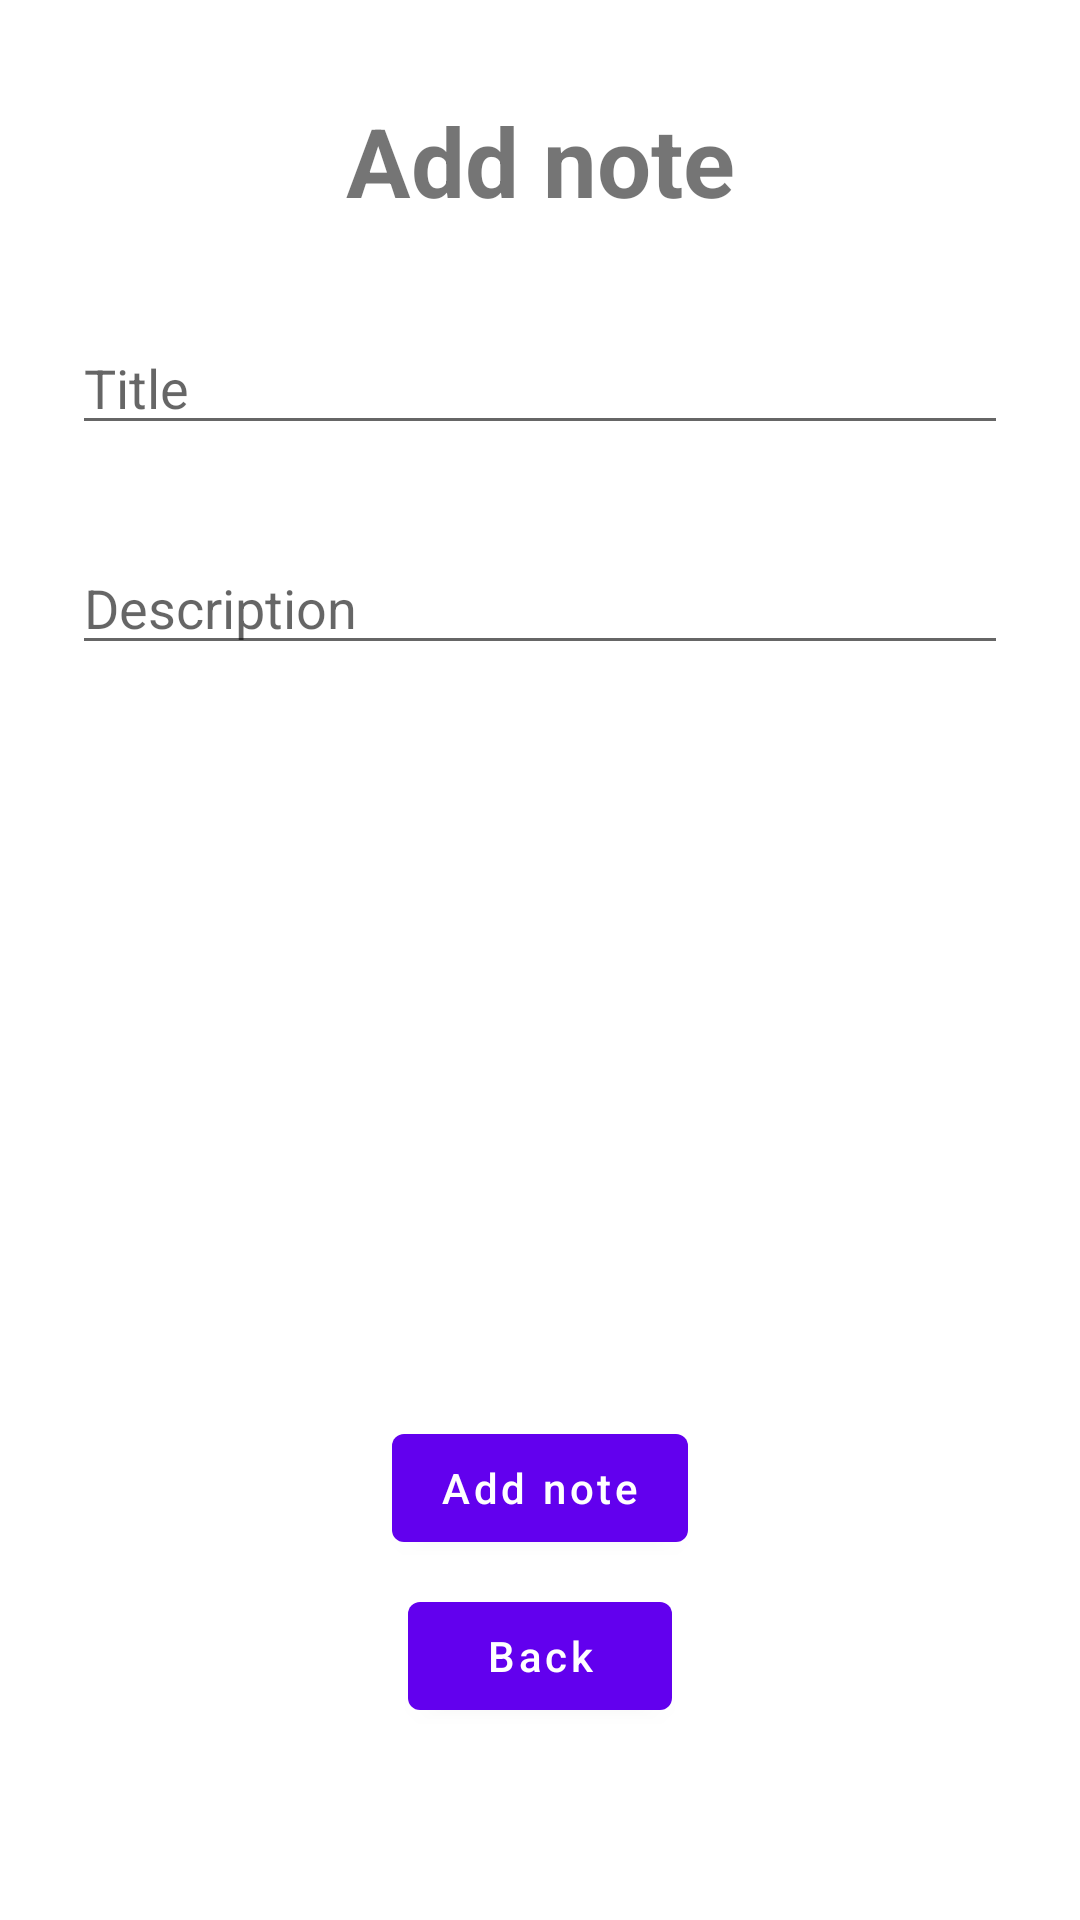

The Android layout XML behind this screen, and the referenced resources:
<!-- AndroidManifest.xml: application theme Theme.TestRoom2 -->
<!-- res/layout/fragment_add_note.xml -->
<?xml version="1.0" encoding="utf-8"?>
<androidx.constraintlayout.widget.ConstraintLayout xmlns:android="http://schemas.android.com/apk/res/android"
    xmlns:app="http://schemas.android.com/apk/res-auto"
    xmlns:tools="http://schemas.android.com/tools"
    android:layout_width="match_parent"
    android:layout_height="match_parent"
    tools:context=".screens.addnote.AddNoteFragment">

    <TextView
        android:id="@+id/textView"
        android:layout_width="wrap_content"
        android:layout_height="wrap_content"
        android:layout_marginTop="32dp"
        android:text="Add note"
        android:textColor="@color/blue"
        android:textSize="32sp"
        android:textStyle="bold"
        app:layout_constraintEnd_toEndOf="parent"
        app:layout_constraintStart_toStartOf="parent"
        app:layout_constraintTop_toTopOf="parent" />

    <EditText
        android:id="@+id/et_title"
        android:layout_width="match_parent"
        android:layout_height="wrap_content"
        android:layout_marginStart="24dp"
        android:layout_marginTop="32dp"
        android:layout_marginEnd="24dp"
        android:hint="Title"
        app:layout_constraintEnd_toEndOf="parent"
        app:layout_constraintStart_toStartOf="parent"
        app:layout_constraintTop_toBottomOf="@+id/textView" />

    <EditText
        android:id="@+id/et_desc"
        android:layout_width="match_parent"
        android:layout_height="wrap_content"
        android:layout_marginStart="24dp"
        android:layout_marginTop="32dp"
        android:layout_marginEnd="24dp"
        android:hint="Description"
        app:layout_constraintEnd_toEndOf="parent"
        app:layout_constraintHorizontal_bias="0.0"
        app:layout_constraintStart_toStartOf="parent"
        app:layout_constraintTop_toBottomOf="@+id/et_title" />

    <com.google.android.material.button.MaterialButton
        android:id="@+id/btn_back"
        android:layout_width="wrap_content"
        android:layout_height="wrap_content"
        android:layout_marginBottom="64dp"
        android:text="Back"
        android:textAllCaps="false"
        app:layout_constraintBottom_toBottomOf="parent"
        app:layout_constraintEnd_toEndOf="parent"
        app:layout_constraintStart_toStartOf="parent" />

    <com.google.android.material.button.MaterialButton
        android:id="@+id/btn_add_note"
        android:layout_width="wrap_content"
        android:layout_height="wrap_content"
        android:layout_marginBottom="8dp"
        android:text="Add note"
        android:textAllCaps="false"
        app:layout_constraintBottom_toTopOf="@+id/btn_back"
        app:layout_constraintEnd_toEndOf="@+id/btn_back"
        app:layout_constraintStart_toStartOf="@+id/btn_back" />

</androidx.constraintlayout.widget.ConstraintLayout>
<!-- resources referenced by this layout -->
<resources>
  <style name="Theme.TestRoom2" parent="Theme.MaterialComponents.DayNight.NoActionBar">
          
          <item name="colorPrimary">@color/purple_500</item>
          <item name="colorPrimaryVariant">@color/purple_700</item>
          <item name="colorOnPrimary">@color/white</item>
          
          <item name="colorSecondary">@color/teal_200</item>
          <item name="colorSecondaryVariant">@color/teal_700</item>
          <item name="colorOnSecondary">@color/black</item>
          
          <item name="android:statusBarColor" tools:targetApi="l">?attr/colorPrimaryVariant</item>
          
      </style>
  <!-- not gathered from this repository: default colours our renderer supplied (Android Studio template values) -->
  <color name="purple_500">#FF6200EE</color>
  <color name="purple_700">#FF3700B3</color>
  <color name="teal_200">#FF03DAC5</color>
  <color name="teal_700">#FF018786</color>
  <color name="black">#FF000000</color>
  <color name="white">#FFFFFFFF</color>
</resources>
